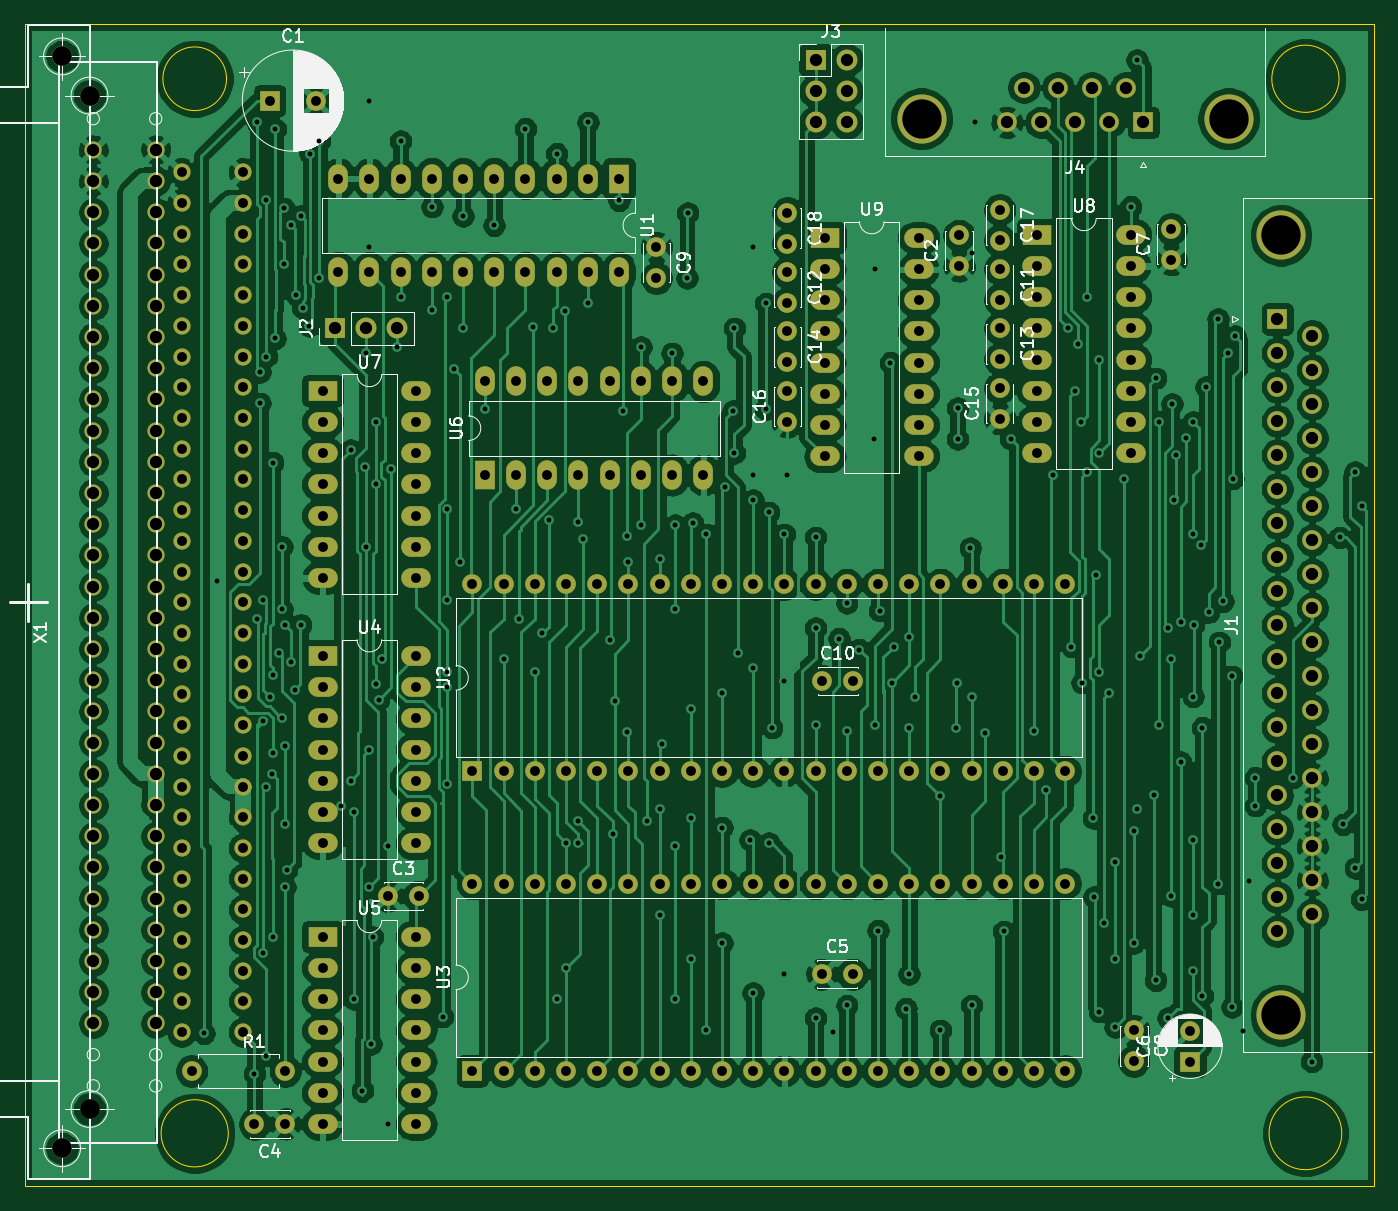
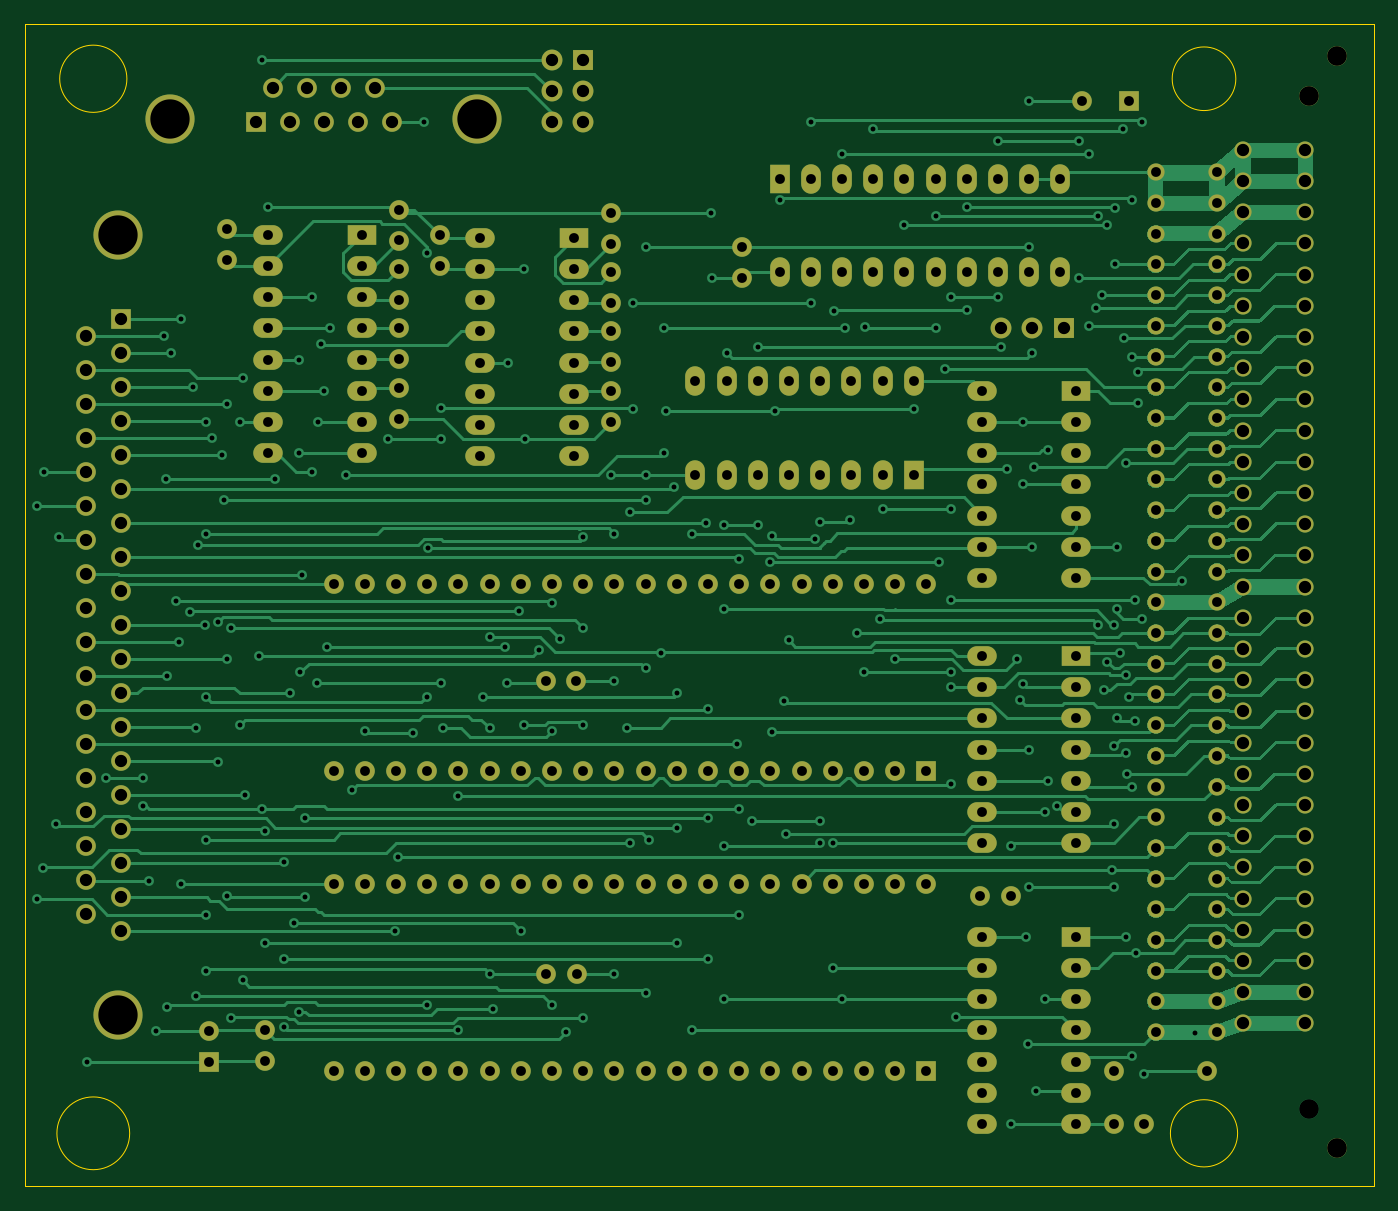
Circuit board: 11 layer files. Board 109.9 x 94.6 mm.
- bottom_copper: EA-Modul-B_Cu.gbr (365226 bytes)
- bottom_mask: EA-Modul-B_Mask.gbr (12164 bytes)
- paste: EA-Modul-B_Paste.gbr (476 bytes)
- bottom_silk: EA-Modul-B_SilkS.gbr (477 bytes)
- outline: EA-Modul-Edge_Cuts.gbr (1041 bytes)
- top_copper: EA-Modul-F_Cu.gbr (520122 bytes)
- top_mask: EA-Modul-F_Mask.gbr (12164 bytes)
- paste: EA-Modul-F_Paste.gbr (476 bytes)
- top_silk: EA-Modul-F_SilkS.gbr (51831 bytes)
- drill: EA-Modul-NPTH.drl (284 bytes)
- drill: EA-Modul-PTH.drl (9824 bytes)

=== bottom_copper: EA-Modul-B_Cu.gbr (365226 bytes, source omitted) ===
=== bottom_mask: EA-Modul-B_Mask.gbr (12164 bytes, source omitted) ===
=== paste: EA-Modul-B_Paste.gbr ===
%TF.GenerationSoftware,KiCad,Pcbnew,(5.1.10)-1*%
%TF.CreationDate,2025-03-09T14:01:04+01:00*%
%TF.ProjectId,EA-Modul,45412d4d-6f64-4756-9c2e-6b696361645f,rev?*%
%TF.SameCoordinates,Original*%
%TF.FileFunction,Paste,Bot*%
%TF.FilePolarity,Positive*%
%FSLAX46Y46*%
G04 Gerber Fmt 4.6, Leading zero omitted, Abs format (unit mm)*
G04 Created by KiCad (PCBNEW (5.1.10)-1) date 2025-03-09 14:01:04*
%MOMM*%
%LPD*%
G01*
G04 APERTURE LIST*
G04 APERTURE END LIST*
M02*

=== bottom_silk: EA-Modul-B_SilkS.gbr ===
%TF.GenerationSoftware,KiCad,Pcbnew,(5.1.10)-1*%
%TF.CreationDate,2025-03-09T14:01:04+01:00*%
%TF.ProjectId,EA-Modul,45412d4d-6f64-4756-9c2e-6b696361645f,rev?*%
%TF.SameCoordinates,Original*%
%TF.FileFunction,Legend,Bot*%
%TF.FilePolarity,Positive*%
%FSLAX46Y46*%
G04 Gerber Fmt 4.6, Leading zero omitted, Abs format (unit mm)*
G04 Created by KiCad (PCBNEW (5.1.10)-1) date 2025-03-09 14:01:04*
%MOMM*%
%LPD*%
G01*
G04 APERTURE LIST*
G04 APERTURE END LIST*
M02*

=== outline: EA-Modul-Edge_Cuts.gbr ===
%TF.GenerationSoftware,KiCad,Pcbnew,(5.1.10)-1*%
%TF.CreationDate,2025-03-09T14:01:04+01:00*%
%TF.ProjectId,EA-Modul,45412d4d-6f64-4756-9c2e-6b696361645f,rev?*%
%TF.SameCoordinates,Original*%
%TF.FileFunction,Profile,NP*%
%FSLAX46Y46*%
G04 Gerber Fmt 4.6, Leading zero omitted, Abs format (unit mm)*
G04 Created by KiCad (PCBNEW (5.1.10)-1) date 2025-03-09 14:01:04*
%MOMM*%
%LPD*%
G01*
G04 APERTURE LIST*
%TA.AperFunction,Profile*%
%ADD10C,0.050000*%
%TD*%
G04 APERTURE END LIST*
D10*
X162474124Y-136652000D02*
G75*
G03*
X162474124Y-136652000I-2962124J0D01*
G01*
X162247664Y-50800000D02*
G75*
G03*
X162247664Y-50800000I-2735664J0D01*
G01*
X71678302Y-50800000D02*
G75*
G03*
X71678302Y-50800000I-2590302J0D01*
G01*
X55245000Y-46355000D02*
X165100000Y-46355000D01*
X71823664Y-136652000D02*
G75*
G03*
X71823664Y-136652000I-2735664J0D01*
G01*
X165100000Y-46355000D02*
X165100000Y-140970000D01*
X165100000Y-140970000D02*
X55245000Y-140970000D01*
X55245000Y-140970000D02*
X55245000Y-46355000D01*
M02*

=== top_copper: EA-Modul-F_Cu.gbr (520122 bytes, source omitted) ===
=== top_mask: EA-Modul-F_Mask.gbr (12164 bytes, source omitted) ===
=== paste: EA-Modul-F_Paste.gbr ===
%TF.GenerationSoftware,KiCad,Pcbnew,(5.1.10)-1*%
%TF.CreationDate,2025-03-09T14:01:04+01:00*%
%TF.ProjectId,EA-Modul,45412d4d-6f64-4756-9c2e-6b696361645f,rev?*%
%TF.SameCoordinates,Original*%
%TF.FileFunction,Paste,Top*%
%TF.FilePolarity,Positive*%
%FSLAX46Y46*%
G04 Gerber Fmt 4.6, Leading zero omitted, Abs format (unit mm)*
G04 Created by KiCad (PCBNEW (5.1.10)-1) date 2025-03-09 14:01:04*
%MOMM*%
%LPD*%
G01*
G04 APERTURE LIST*
G04 APERTURE END LIST*
M02*

=== top_silk: EA-Modul-F_SilkS.gbr (51831 bytes, source omitted) ===
=== drill: EA-Modul-NPTH.drl ===
M48
; DRILL file {KiCad (5.1.10)-1} date 03/09/25 14:00:59
; FORMAT={-:-/ absolute / inch / decimal}
; #@! TF.CreationDate,2025-03-09T14:00:59+01:00
; #@! TF.GenerationSoftware,Kicad,Pcbnew,(5.1.10)-1
; #@! TF.FileFunction,NonPlated,1,2,NPTH
FMAT,2
INCH
%
G90
G05
T0
M30

=== drill: EA-Modul-PTH.drl (9824 bytes, source omitted) ===
